The GitHub repository T3rrybl3/peach-onion-classifier contains a labelled image folder "dataset_stratified_split" with 3 categories: brown onion, purple onion, peach. Examples follow, each with its label.

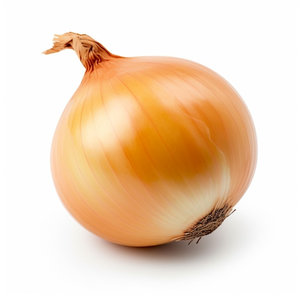
Label: brown onion

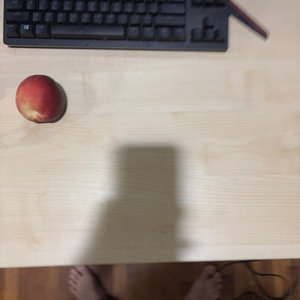
Label: peach

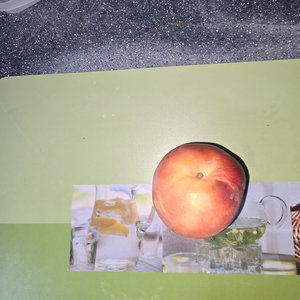
Label: peach

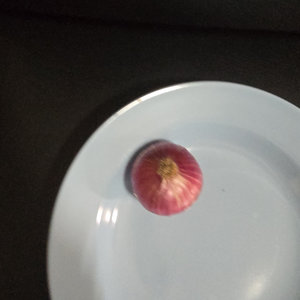
Label: purple onion

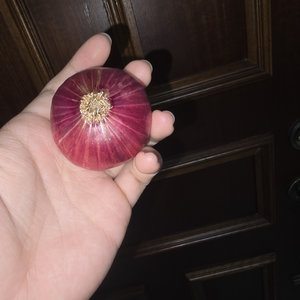
Label: purple onion

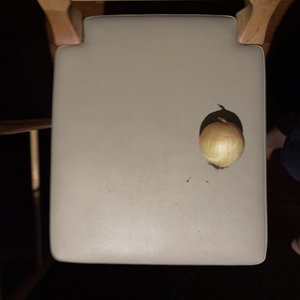
Label: brown onion
